The GitHub repository Aurelia-Maris-Crystalthrone/YouKang contains a labelled image folder "CitrusLeafPathology-14-Aug" with 14 categories: anthracnose, bacterial blight, black spot, citrus canker, citrus mite, curl leaf, curl virus, deficiency leaf, dry leaf, greening, healthy, melanose, sooty mould, spider mite. Examples follow, each with its label.

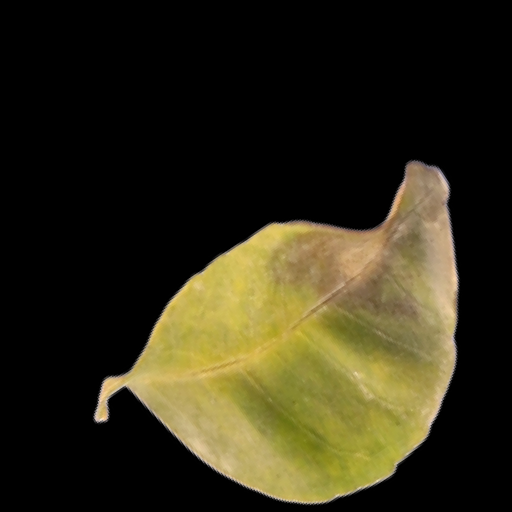
Label: black spot

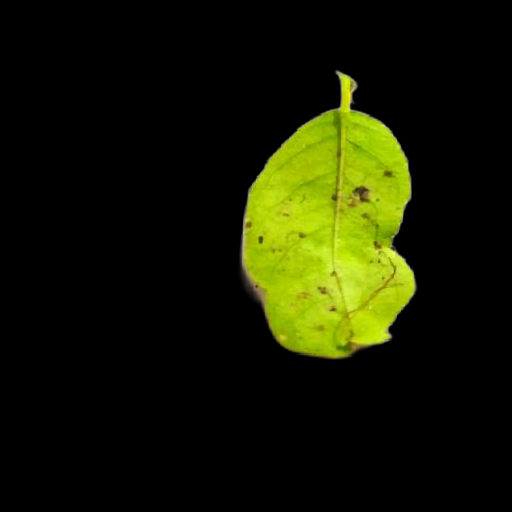
Label: melanose

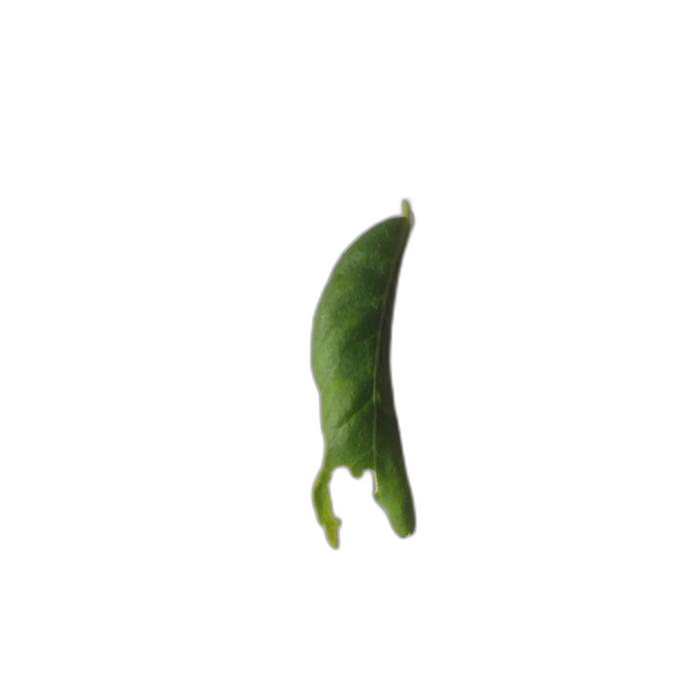
Label: curl leaf

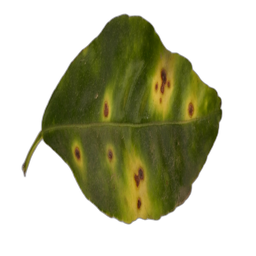
Label: citrus canker

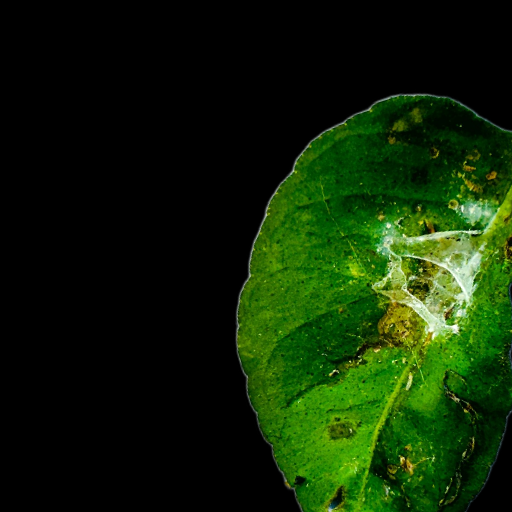
Label: spider mite

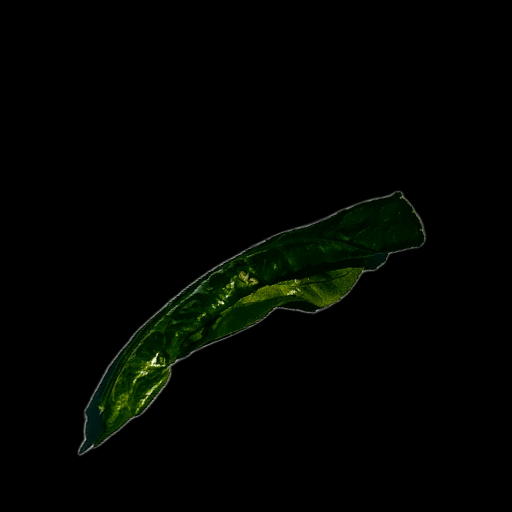
Label: curl virus
